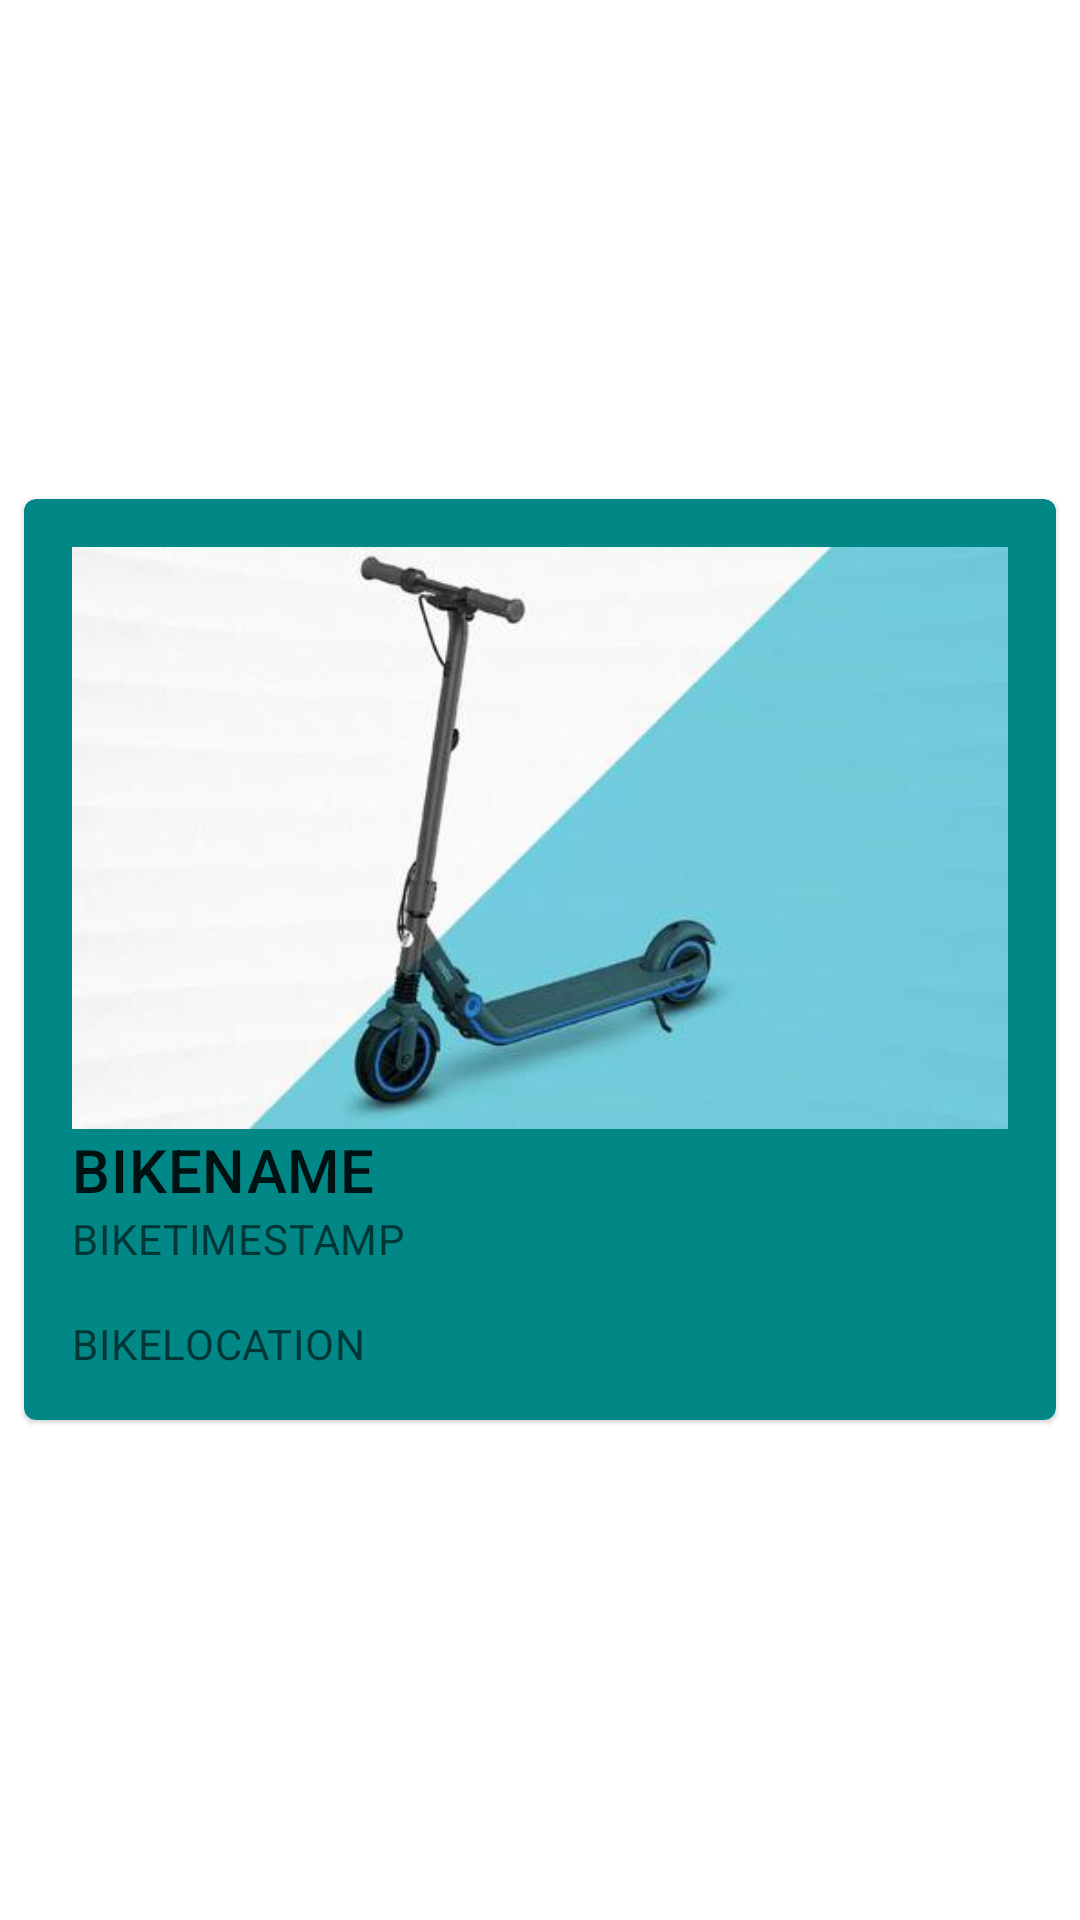

This screen was rendered from an Android layout file. Write that file and the resources it references.
<!-- AndroidManifest.xml: application theme Theme.ScooterSharing -->
<!-- res/layout/list_rides.xml -->
<?xml version="1.0" encoding="utf-8"?>
<LinearLayout xmlns:android="http://schemas.android.com/apk/res/android"
    android:layout_width="match_parent"
    android:layout_height="wrap_content"
    xmlns:app="http://schemas.android.com/apk/res-auto"
    android:gravity="center"
    android:orientation="vertical">

        <com.google.android.material.card.MaterialCardView
            android:id="@+id/card"
            android:layout_width="match_parent"
            android:layout_height="wrap_content"
            android:layout_margin="8dp"
            android:backgroundTint="@color/teal_700">

            <LinearLayout
                android:layout_width="match_parent"
                android:layout_height="wrap_content"
                android:orientation="vertical"
                android:padding="16dp">

                
                <ImageView
                    android:id="@+id/image_view"
                    android:layout_width="match_parent"
                    android:layout_height="194dp"
                    app:srcCompat="@drawable/scootermedia2"
                    android:scaleType="centerCrop" />

                
                <TextView
                    android:id="@+id/name1"
                    android:layout_width="wrap_content"
                    android:layout_height="wrap_content"
                    android:text="BIKENAME"
                    android:textAppearance="?attr/textAppearanceHeadline6"
                    />
                <TextView
                    android:id="@+id/timestamp1"
                    android:layout_width="wrap_content"
                    android:layout_height="wrap_content"
                    android:text="BIKETIMESTAMP"
                    android:textAppearance="?attr/textAppearanceBody2"
                    android:textColor="?android:attr/textColorSecondary"
                    />
                <TextView
                    android:id="@+id/where1"
                    android:layout_width="wrap_content"
                    android:layout_height="wrap_content"
                    android:text="BIKELOCATION"
                    android:layout_marginTop="16dp"
                    android:textAppearance="?attr/textAppearanceBody2"
                    android:textColor="?android:attr/textColorSecondary"
                    />

            </LinearLayout>
        </com.google.android.material.card.MaterialCardView>
    </LinearLayout>
<!-- resources referenced by this layout -->
<resources>
  <!-- drawable scootermedia2: jpg bitmap (drawable, 16312 bytes) -->
  <style name="Theme.ScooterSharing" parent="Theme.MaterialComponents.DayNight.NoActionBar">
          
          <item name="colorPrimary">@color/purple_500</item>
          <item name="colorPrimaryVariant">@color/purple_700</item>
          <item name="colorOnPrimary">@color/white</item>
          
          <item name="colorSecondary">@color/teal_200</item>
          <item name="colorSecondaryVariant">@color/teal_700</item>
          <item name="colorOnSecondary">@color/black</item>
          
          <item name="android:statusBarColor" tools:targetApi="l">?attr/colorPrimaryVariant</item>
          
      </style>
  <!-- not gathered from this repository: default colours our renderer supplied (Android Studio template values) -->
  <color name="purple_500">#FF6200EE</color>
  <color name="purple_700">#FF3700B3</color>
  <color name="teal_200">#FF03DAC5</color>
  <color name="teal_700">#FF018786</color>
  <color name="black">#FF000000</color>
  <color name="white">#FFFFFFFF</color>
</resources>
